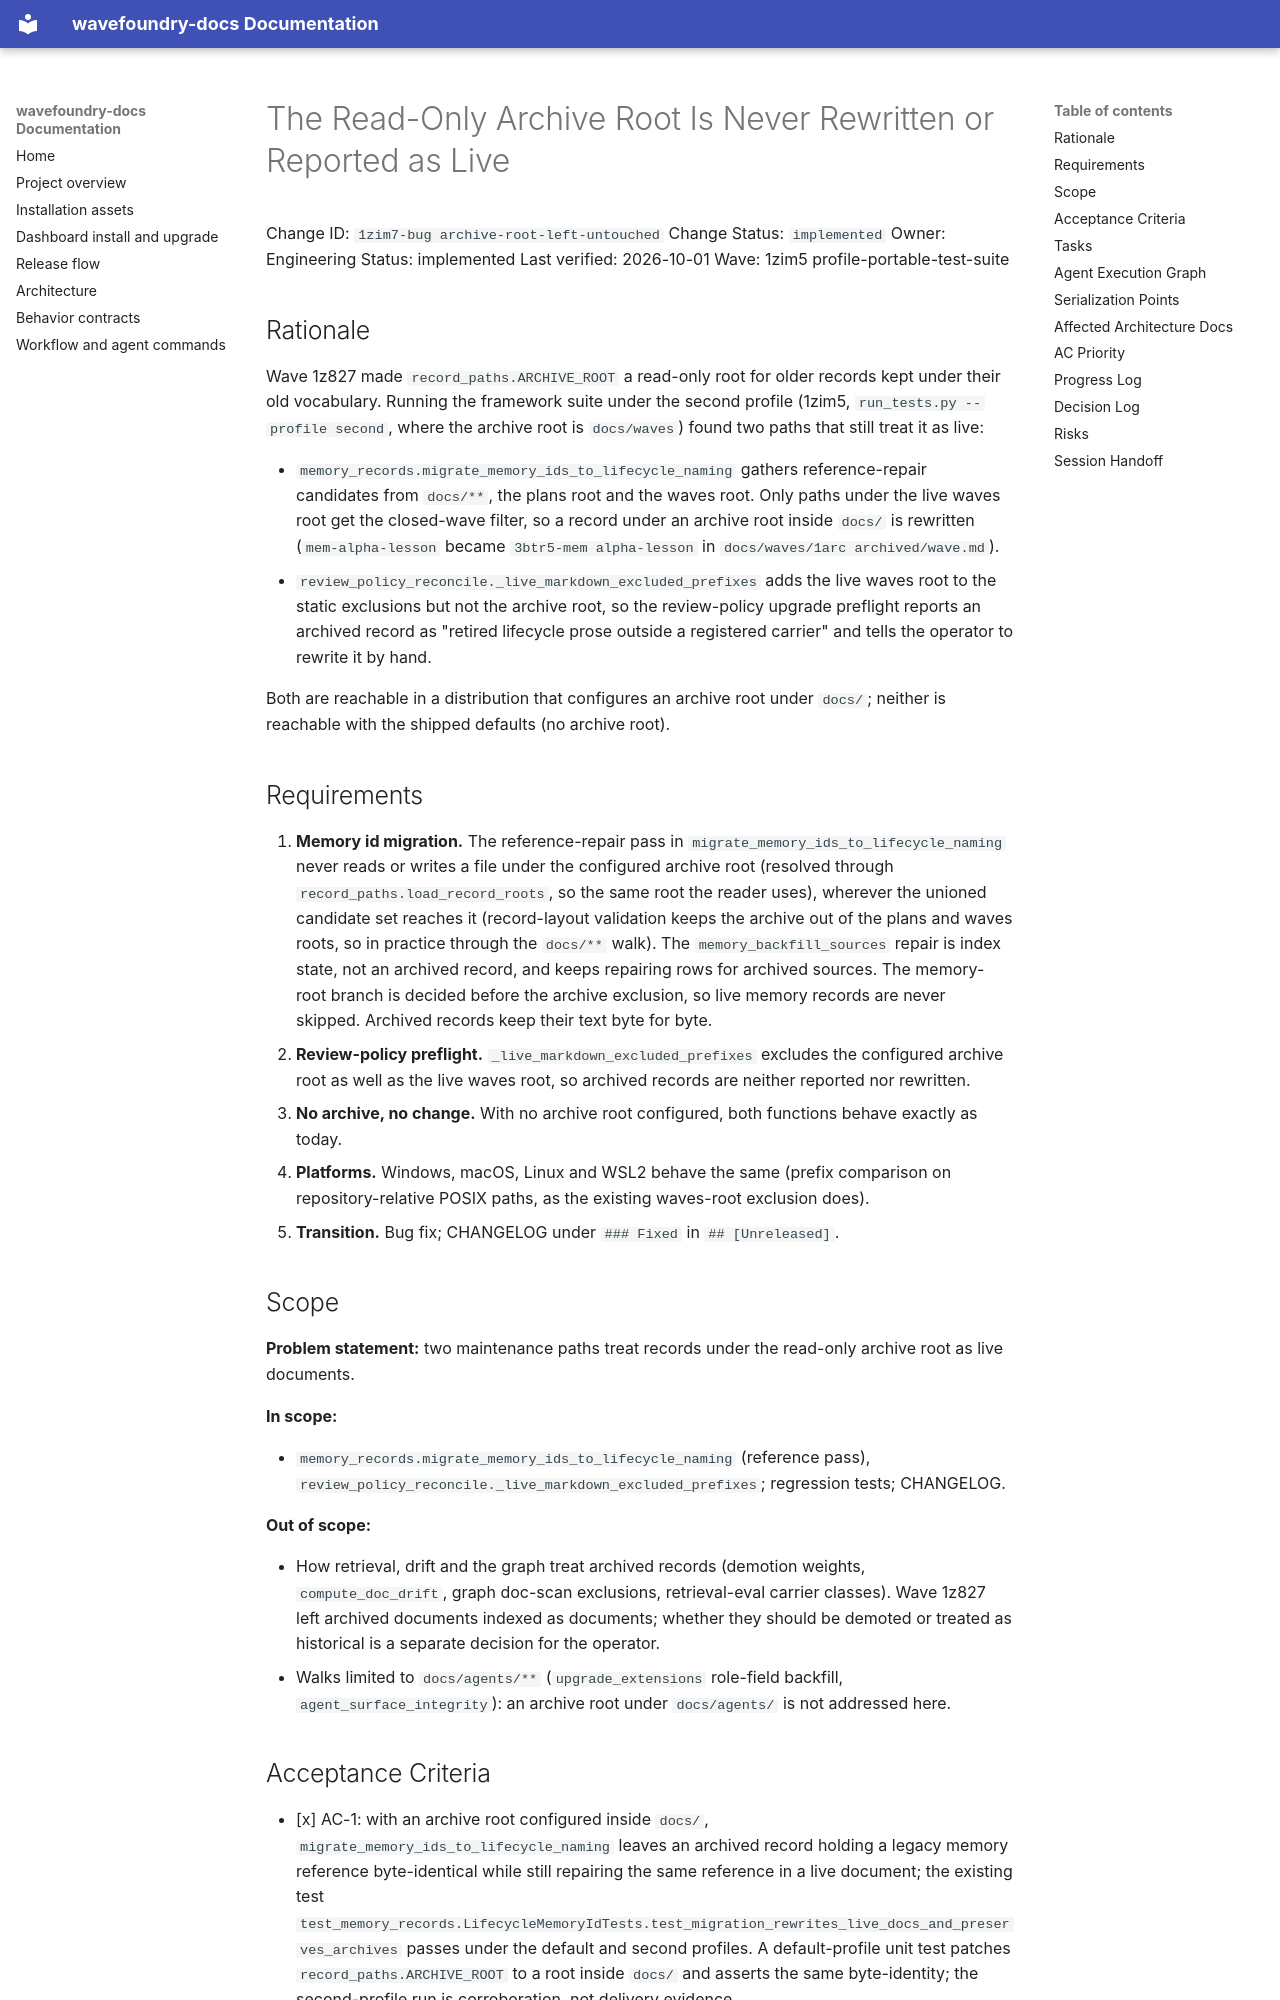

repository: coryhacking/wavefoundry · page: waves/1zim5 profile-portable-test-suite/1zim7-bug archive-root-left-untouched/index.html · generator: mkdocs

# The Read-Only Archive Root Is Never Rewritten or Reported as Live

Change ID: `1zim7-bug archive-root-left-untouched`
Change Status: `implemented`
Owner: Engineering
Status: implemented
Last verified: 2026-10-01
Wave: 1zim5 profile-portable-test-suite

## Rationale

Wave 1z827 made `record_paths.ARCHIVE_ROOT` a read-only root for older records kept under their old vocabulary. Running the framework suite under the second profile (1zim5, `run_tests.py --profile second`, where the archive root is `docs/waves`) found two paths that still treat it as live:

- `memory_records.migrate_memory_ids_to_lifecycle_naming` gathers reference-repair candidates from `docs/**`, the plans root and the waves root. Only paths under the live waves root get the closed-wave filter, so a record under an archive root inside `docs/` is rewritten (`mem-alpha-lesson` became `3btr5-mem alpha-lesson` in `docs/waves/1arc archived/wave.md`).
- `review_policy_reconcile._live_markdown_excluded_prefixes` adds the live waves root to the static exclusions but not the archive root, so the review-policy upgrade preflight reports an archived record as "retired lifecycle prose outside a registered carrier" and tells the operator to rewrite it by hand.

Both are reachable in a distribution that configures an archive root under `docs/`; neither is reachable with the shipped defaults (no archive root).

## Requirements

1. **Memory id migration.** The reference-repair pass in `migrate_memory_ids_to_lifecycle_naming` never reads or writes a file under the configured archive root (resolved through `record_paths.load_record_roots`, so the same root the reader uses), wherever the unioned candidate set reaches it (record-layout validation keeps the archive out of the plans and waves roots, so in practice through the `docs/**` walk). The `memory_backfill_sources` repair is index state, not an archived record, and keeps repairing rows for archived sources. The memory-root branch is decided before the archive exclusion, so live memory records are never skipped. Archived records keep their text byte for byte.
2. **Review-policy preflight.** `_live_markdown_excluded_prefixes` excludes the configured archive root as well as the live waves root, so archived records are neither reported nor rewritten.
3. **No archive, no change.** With no archive root configured, both functions behave exactly as today.
4. **Platforms.** Windows, macOS, Linux and WSL2 behave the same (prefix comparison on repository-relative POSIX paths, as the existing waves-root exclusion does).
5. **Transition.** Bug fix; CHANGELOG under `### Fixed` in `## [Unreleased]`.

## Scope

**Problem statement:** two maintenance paths treat records under the read-only archive root as live documents.

**In scope:**

- `memory_records.migrate_memory_ids_to_lifecycle_naming` (reference pass), `review_policy_reconcile._live_markdown_excluded_prefixes`; regression tests; CHANGELOG.

**Out of scope:**

- How retrieval, drift and the graph treat archived records (demotion weights, `compute_doc_drift`, graph doc-scan exclusions, retrieval-eval carrier classes). Wave 1z827 left archived documents indexed as documents; whether they should be demoted or treated as historical is a separate decision for the operator.
- Walks limited to `docs/agents/**` (`upgrade_extensions` role-field backfill, `agent_surface_integrity`): an archive root under `docs/agents/` is not addressed here.
